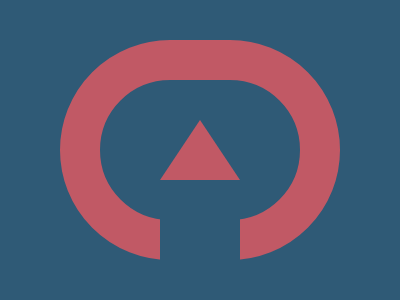

Give the HTML and CSS whose rendering is this image.

<div id="core">
  <div id="trg">
    <div id="gap"></div>
  </div>
</div>
<style>
  body{
    background: #2F5A76;
    display: flex;
    justify-content: center;
    align-items: center;
  }
  #core{
    align-items: center;
    width: 200px;
    height: 140px;
    border-radius: 110px;
    border: 40px solid #C15965;
  }

  #trg{
    position: relative;
    top: 50%;
    left: 50%;
    transform: translate(-50%, -50%);
    width:0;
    height: 0;
    border-left: 40px solid transparent;
    border-right: 40px solid transparent;
    border-bottom: 60px solid #C15965; 
  }

  #gap{
    width: 80px;
    height: 80px;
    background: #2F5A76;
    position: relative;
    transform: translate(-50%, 100%);
  }
</style>